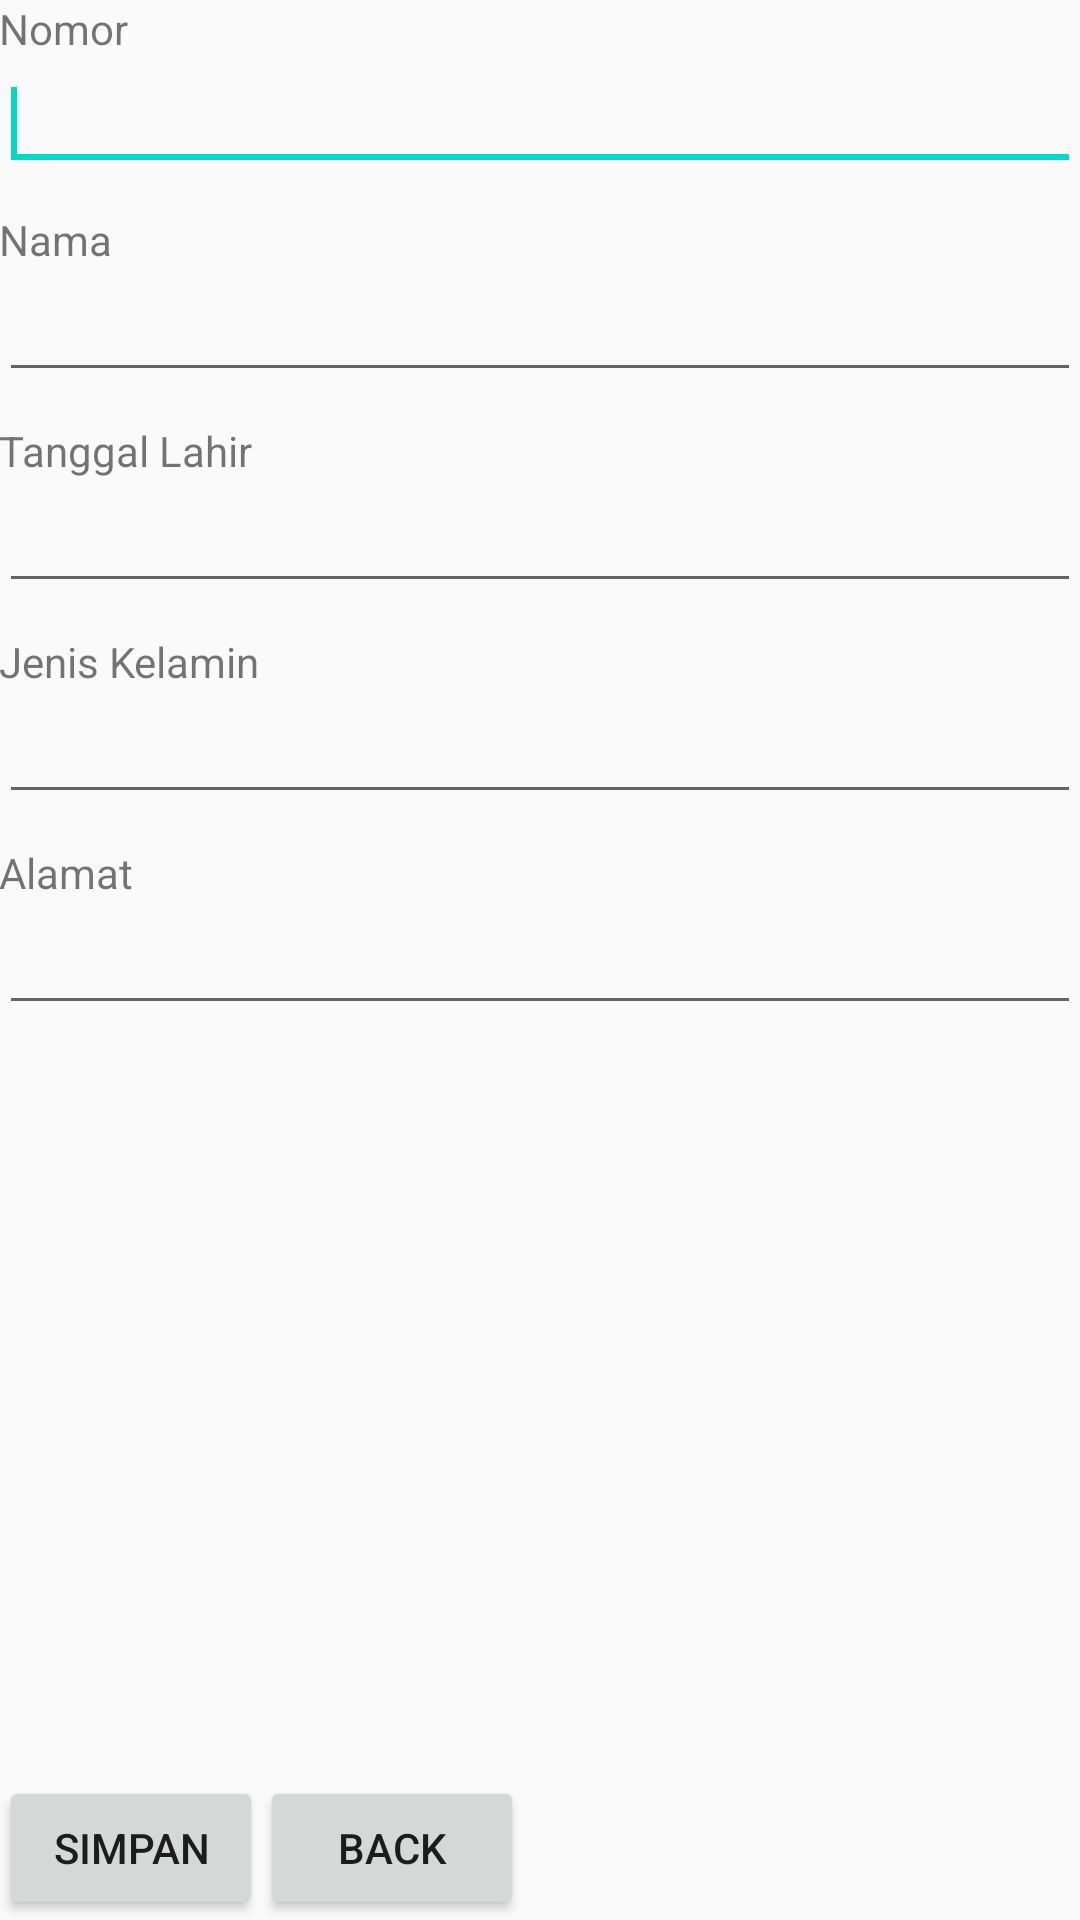

Produce the Android XML layout that renders to this screen, including the resource entries it uses.
<!-- AndroidManifest.xml: application theme AppTheme -->
<!-- res/layout/activity_buat_biodata.xml -->
<RelativeLayout xmlns:android="http://schemas.android.com/apk/res/android"
                xmlns:tools="http://schemas.android.com/tools"
                android:layout_width="match_parent"
                android:layout_height="match_parent"
                android:paddingBottom="@dimen/activity_vertical_margin"
                android:paddingLeft="@dimen/activity_horizontal_margin"
                android:paddingRight="@dimen/activity_horizontal_margin"
                android:paddingTop="@dimen/activity_vertical_margin"
                tools:context=".BuatBiodata" >

    <EditText
        android:id="@+id/editText1"
        android:layout_width="match_parent"
        android:layout_height="wrap_content"
        android:layout_alignLeft="@+id/textView1"
        android:layout_below="@+id/textView1" >

        <requestFocus />
    </EditText>

    <TextView
        android:id="@+id/textView1"
        android:layout_width="wrap_content"
        android:layout_height="wrap_content"
        android:layout_alignParentLeft="true"
        android:layout_alignParentTop="true"
        android:text="Nomor" />

    <TextView
        android:id="@+id/textView2"
        android:layout_width="wrap_content"
        android:layout_height="wrap_content"
        android:layout_alignLeft="@+id/editText1"
        android:layout_below="@+id/editText1"
        android:layout_marginTop="10dp"
        android:text="Nama" />

    <EditText
        android:id="@+id/editText2"
        android:layout_width="match_parent"
        android:layout_height="wrap_content"
        android:layout_alignLeft="@+id/textView2"
        android:layout_below="@+id/textView2" />

    <TextView
        android:id="@+id/textView3"
        android:layout_width="wrap_content"
        android:layout_height="wrap_content"
        android:layout_alignLeft="@+id/editText2"
        android:layout_below="@+id/editText2"
        android:layout_marginTop="10dp"
        android:text="Tanggal Lahir" />

    <EditText
        android:id="@+id/editText3"
        android:layout_width="match_parent"
        android:layout_height="wrap_content"
        android:layout_alignLeft="@+id/textView3"
        android:layout_below="@+id/textView3" />

    <TextView
        android:id="@+id/textView4"
        android:layout_width="wrap_content"
        android:layout_height="wrap_content"
        android:layout_alignLeft="@+id/editText3"
        android:layout_below="@+id/editText3"
        android:layout_marginTop="10dp"
        android:text="Jenis Kelamin" />

    <EditText
        android:id="@+id/editText4"
        android:layout_width="match_parent"
        android:layout_height="wrap_content"
        android:layout_alignLeft="@+id/textView4"
        android:layout_below="@+id/textView4" />

    <TextView
        android:id="@+id/textView5"
        android:layout_width="wrap_content"
        android:layout_height="wrap_content"
        android:layout_alignLeft="@+id/editText4"
        android:layout_below="@+id/editText4"
        android:layout_marginTop="10dp"
        android:text="Alamat" />

    <EditText
        android:id="@+id/editText5"
        android:layout_width="match_parent"
        android:layout_height="wrap_content"
        android:layout_alignLeft="@+id/textView5"
        android:layout_below="@+id/textView5" />

    <Button
        android:id="@+id/button1"
        android:layout_width="wrap_content"
        android:layout_height="wrap_content"
        android:layout_alignLeft="@+id/editText5"
        android:layout_alignParentBottom="true"
        android:text="Simpan" />

    <Button
        android:id="@+id/button2"
        android:layout_width="wrap_content"
        android:layout_height="wrap_content"
        android:layout_alignBaseline="@+id/button1"
        android:layout_alignBottom="@+id/button1"
        android:layout_toRightOf="@+id/textView4"
        android:text="Back" />

</RelativeLayout>
<!-- resources referenced by this layout -->
<resources>
  <style name="AppTheme" parent="Theme.AppCompat.Light.DarkActionBar">
      
      <item name="colorPrimary">@color/colorPrimary</item>
      <item name="colorPrimaryDark">@color/colorPrimaryDark</item>
      <item name="colorAccent">@color/colorAccent</item>
  
  </style>
  <!-- not gathered from this repository: default colours our renderer supplied (Android Studio template values) -->
  <color name="colorPrimary">#FF6200EE</color>
  <color name="colorPrimaryDark">#FF3700B3</color>
  <color name="colorAccent">#FF03DAC5</color>
</resources>
